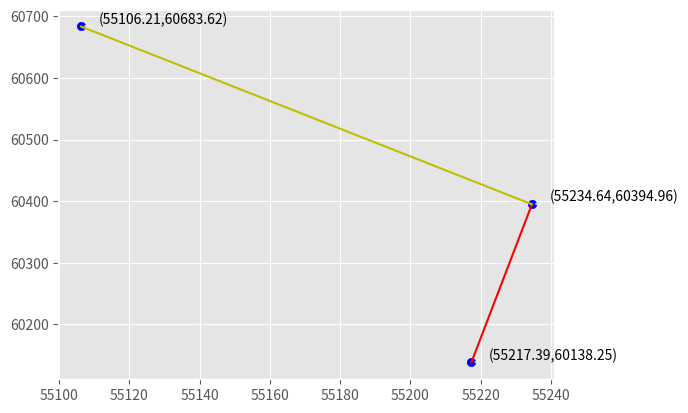

The script that saved this image:
import numpy as np
import math
import matplotlib.pyplot as plt

class Road_con():# TODO  关于道路平面设计，直线，曲线转角

    def __init__(self,tuple1,tuple2):
        """
        :param tuple1: 线段结点坐标1
        :param tuple2: 线段结点坐标2
        """
        self.tupple1=tuple1
        self.tupple2=tuple1

    def Dxdivdy(self): #返回方位角，显示象限角
        self.dx=self.tupple1[0]-self.tupple2[0]
        self.dy=self.tupple1[1]-self.tupple2[0]
        self.s=np.sqrt((self.dx**2)+(self.dy**2)) #交点间距
        self.arctan=(np.arctan(np.abs(self.dy/self.dx))*(180/np.pi))
        print('dx:{},dy:{},s:{},象限角:{}'.format(self.dx, self.dy, self.s, self.arctan))
        if (self.dx<0 and self.dy>0):
            self.arctan=180-arcan
        else:
            pass
        print("方位角{}".format(self.arctan))
        return self.arctan  # 方位角度




class Road_two(): #TODO 平曲线几何要素

    def __init__(self,ls,R,fun_obj2,fun_obj1): #初始化，

        """
        :param ls:  缓和曲线长度
        :param R:   圆曲线半径
        :param fun_obj2:  方位角2
        :param fun_obj1:  方位角1

        转角 a=A2-A1;

        """

        self.ls=ls
        self.R=R
        self.fun_obj2=fun_obj2
        self.fun_obj1 = fun_obj1
        self.T_add_return=self.T_add()
        self.move_into_return=self.move_into()
        self.two_anger_minus_return=self.decide_two_anger()
        self.reanger_return=self.reanger()
        self.length_of_tangent_return=self.length_of_tangent()
        self.strcurve_length_return=self.strcurve_length()
        self.curve_length_return=self.curve_length()

    def decide_two_anger(self):
        # print("A2-A1转角:{}".format(self.fun_obj2-self.fun_obj1))
        if ((self.fun_obj2-self.fun_obj1) < 0):
            print("左转")
        else:
            print("右转")
        return self.fun_obj2-self.fun_obj1

    def draw_di(self,list_tuple):
        plt.style.use('ggplot')
        self.scx=[i[0] for i in list_tuple]
        self.scy=[j[1] for j in list_tuple]
        plt.scatter(self.scx,self.scy,color='b')
        # x=[[list_tuple[e][0],list_tuple[e+1][0]] for e,i in enumerate(list_tuple)]
        # y=[[list_tuple[e][1],list_tuple[e+1][1]] for e,i in enumerate(list_tuple)]
        # plt.annotate('text', xy=(tx0, ty0), xytext=(tx1, ty1), arrowprops=dict(arrowstyle="->", connectionstyle="arc3"))
        for k in  range(len(self.scx)):
            plt.annotate('({:.2f},{:.2f})'.format(self.scx[k],self.scy[k]),
                         xy=(self.scx[k],self.scy[k]),
                         xytext=(self.scx[k]+5,self.scy[k]+5),
                         arrowprops=dict(arrowstyle="->", connectionstyle="arc3"))

        colorlist=['r','y','b','g']
        for e in range(len(list_tuple)-1):
            plt.plot([list_tuple[e][0],list_tuple[e+1][0]],
            [list_tuple[e][1],list_tuple[e+1][1]],colorlist[(e%4)]+'-')


        plt.show()

    def T_add(self): #切线增长值
        return (self.ls/2)-(math.pow(self.ls,3))/(240*(math.pow(self.R,2)))

    def move_into(self): #内移值
        return ((math.pow(self.ls,2))/(24*self.R))-((math.pow(self.ls,4)/(2688*(math.pow(self.R,3)))))

    def reanger(self): #缓和曲线角
        return 28.6479*(self.ls/self.R)

    def length_of_tangent(self):#fun_obj1--move_into #切线长
        target1=self.R+self.move_into_return
        target2=np.tan(np.abs(self.two_anger_minus_return))
        target3=self.T_add_return
        return (target1*target2)+target3

    def strcurve_length(self): #平曲线长
        return ((np.abs(self.two_anger_minus_return)
                 -(2*self.reanger_return))*((np.pi/180)*self.R))\
               +(2*self.ls)

    def curve_length(self): #圆曲线长
        return (self.strcurve_length_return-(2*self.ls))

    def show_data(self):
        print("切线增长值 ：{} \n内移值 :{} \n缓和曲线角 :{}\n切线长 :{} \n平曲线长 :{} \n圆曲线长 :{} \n"
              .format(self.T_add_return,
                      self.move_into_return,
                      self.reanger_return,
                      self.length_of_tangent_return,
                      self.strcurve_length_return,
                      self.curve_length_return))
    #TODO 计算路线桩号
    def get_stack_num(self):
        pass


if __name__=="__main__":
    tuple1 = (55217.39, 60138.25)
    tuple2 = (55234.64, 60394.96)
    tuple3 = (55106.21, 60683.62)
    list1 = [tuple1, tuple2, tuple3]
    road_1 = Road_two(35, 150, 10, 20)
    road_1.show_data()
    road_1.draw_di(list1)

